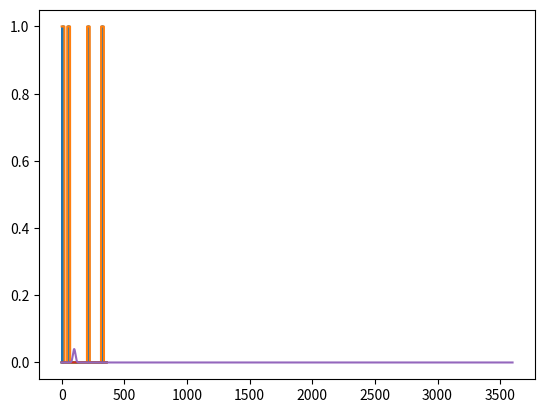

Reproduce this figure in Python.
import numpy as np

BLOCK_LOCATIONS = np.array((1, 0, 1, 0, 0, 0, 0, 0, 0, 1, 0, 0, 0, 0, 1, 0))

NUM_SECTORS = 16
assert len(BLOCK_LOCATIONS) == NUM_SECTORS

TICKS = 3600  # Number of points around a circle to consider
SECTOR_TICKS = TICKS / NUM_SECTORS
# CIRCLE_DIAMETER = 25  # inches
# BLOCK_WIDTH = 6  # inches
# CIRCLE_CIRCUMFERENCE = np.pi * CIRCLE_DIAMETER
# BLOCK_RADIANS = BLOCK_WIDTH / CIRCLE_CIRCUMFERENCE
# BLOCK_TICKS = BLOCK_RADIANS / (2 * np.pi) * TICKS
# NO_BLOCK_TICKS = (TICKS - (NUM_SECTORS * BLOCK_TICKS)) / NUM_SECTORS

EPS = 1e-6


def circular_distance(x, y, ticks):
    # Swap if x > y
    swap = np.greater(x, y)

    x_ = swap*y + (1-swap)*x
    y_ = swap*x + (1-swap)*y
    forward = np.absolute(y_-x_)
    backward = np.absolute((ticks - y_) + x_)
    return np.minimum(forward, backward)


class CircleLocalizer:
    MOVE_VARIANCE_MULTIPLIER = 0.1
    BLOCK_VARIANCE_MULTIPLIER = 1.0
    NO_BLOCK_VARIANCE_MULTIPLIER = 2.0  # blocks are small, so we will have no block more often. Thus we want a higher variance for this.

    def __init__(self) -> None:
        # Initially uniform location probabilities
        self.probabilities = np.full(TICKS, 1.0 / TICKS)

    # Perform circular convolution, correct by the convolution theorem
    def conv_circ(self, signal, kernel):
        """
        signal: real 1D array
        kernel: real 1D array
        signal and ker must have same shape
        """
        return np.real(np.fft.ifft(np.fft.fft(signal) * np.fft.fft(kernel)))

    # computes a gaussian pdf, wrapping around a circle
    def circular_gaussian_pdf(self, mu, sigma, x):
        distance = circular_distance(mu, x, TICKS)
        return (1.0 / (sigma * np.sqrt(2.0 * np.pi))) * np.exp(
            -(1.0 / 2.0) * ((distance / sigma) ** 2)
        )

    # distance in degrees around the circle
    def motion_kernel(self, distance):
        mean = distance
        variance = distance * self.MOVE_VARIANCE_MULTIPLIER
        return np.fromfunction(
            lambda x: self.circular_gaussian_pdf(mean, variance, x), (TICKS,)
        )

    # distance in degrees around the circle
    def move(self, distance_degrees):
        distance = distance_degrees / 360 * TICKS
        if abs(distance) <= EPS:
            return
        kernel = self.motion_kernel(distance)
        convolved = self.conv_circ(self.probabilities, kernel)
        normalized = convolved / np.linalg.norm(convolved, ord=1)
        self.probabilities = normalized

    def block_distribution(self, block: bool):
        locations = np.full(TICKS, 0)
        for tick in range(TICKS):
            sector_size = TICKS / NUM_SECTORS
            sector = int(np.floor(tick / sector_size))
            locations[tick] = BLOCK_LOCATIONS[sector]
        if not block:
            locations = 1 - locations

        mult = (
            self.BLOCK_VARIANCE_MULTIPLIER
            if block
            else self.NO_BLOCK_VARIANCE_MULTIPLIER
        )
        variance = SECTOR_TICKS * mult

        location_kernel = np.fromfunction(
            lambda x: self.circular_gaussian_pdf(0, variance, x), (TICKS,)
        )
        distribution = self.conv_circ(locations, location_kernel)
        distribution = distribution / np.linalg.norm(distribution, ord=1)
        return distribution

    def update(self, block: bool):
        distribution = self.block_distribution(block)
        proportional = self.probabilities * distribution
        normalized = proportional / np.linalg.norm(proportional, ord=1)
        self.probabilities = normalized

    # Sum over the sectors
    def sectors(self):
        split = np.split(self.probabilities, NUM_SECTORS)
        sums = np.sum(split, axis=1)
        return sums

    # Sum over the sectors, each sector has 5 subsections
    def sectors5(self):
        split = np.split(self.probabilities, NUM_SECTORS * 5)
        sums = np.sum(split, axis=1)
        return sums

    def location_degrees(self):
        m = np.argmax(self.probabilities)
        return m / TICKS * 360


def print_sectors(sums, num_per_sector):
    split = np.split(sums, len(sums) / num_per_sector)
    for s in split:
        print(s, end=" | ")
    print()


if __name__ == "__main__":
    ## Simulation
    import matplotlib.pyplot as plt

    def block_exists_sim(deg):
        block = False
        loc = deg / (360 / NUM_SECTORS)
        loc_frac = loc - int(loc)
        if abs(loc_frac - 0.5) < 0.3:
            block = BLOCK_LOCATIONS[int(deg / (360 / NUM_SECTORS))] == 1
        if abs(loc_frac - 0.5) < 0.1:
            block = False
        return block

    def block_exists_sim_wide(deg):
        return BLOCK_LOCATIONS[int(deg / (360 / NUM_SECTORS))] == 1

    cl = CircleLocalizer()

    y = [block_exists_sim(deg) for deg in range(0, 360)]
    y2 = [block_exists_sim_wide(deg) for deg in range(0, 360)]
    plt.plot(y)
    plt.plot(y2)
    plt.show()

    plt.plot(np.array(range(0,3600))/10, cl.block_distribution(True))
    plt.plot(np.array(range(0,3600))/10, cl.block_distribution(False))
    plt.show()

    plt.plot(cl.motion_kernel(100))
    plt.show()

    # Simulate perfect movement
    deg = 0
    for i in range(100000):
        move = np.random.rand()*2 + 1
        if i == 360 * 2:
            BLOCK_LOCATIONS = np.roll(BLOCK_LOCATIONS, 5)
            deg += (360 / NUM_SECTORS) * 5
        if i == 360 * 5:
            break

        deg = (deg + move) % 360

        cl.move(move)
        cl.update(block_exists_sim(deg))

        dist = np.round(circular_distance(cl.location_degrees(), deg, 360), 1)
        if dist > 10 or i % 100 == 0:
            print("i", i)
            print(dist, " | ", np.round(np.abs(cl.sectors()), 1))
            print(deg)
            print(cl.location_degrees())
            print("---")

    print_sectors(np.round(cl.sectors5(), 3), 5)
